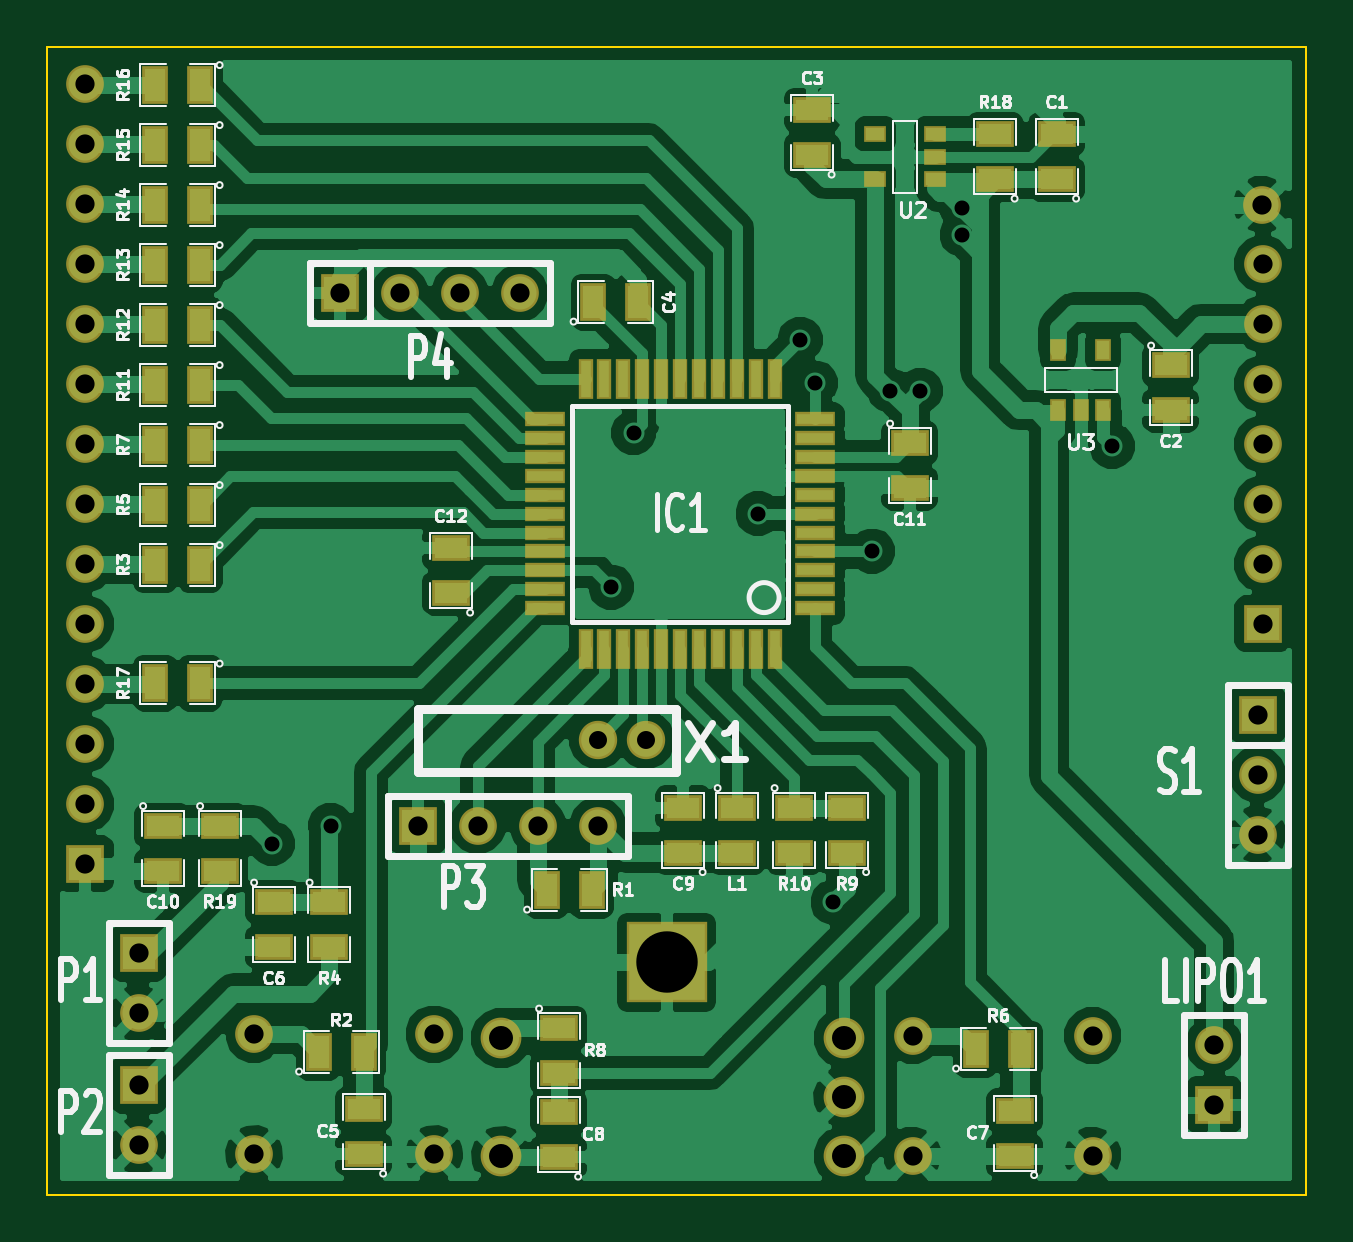
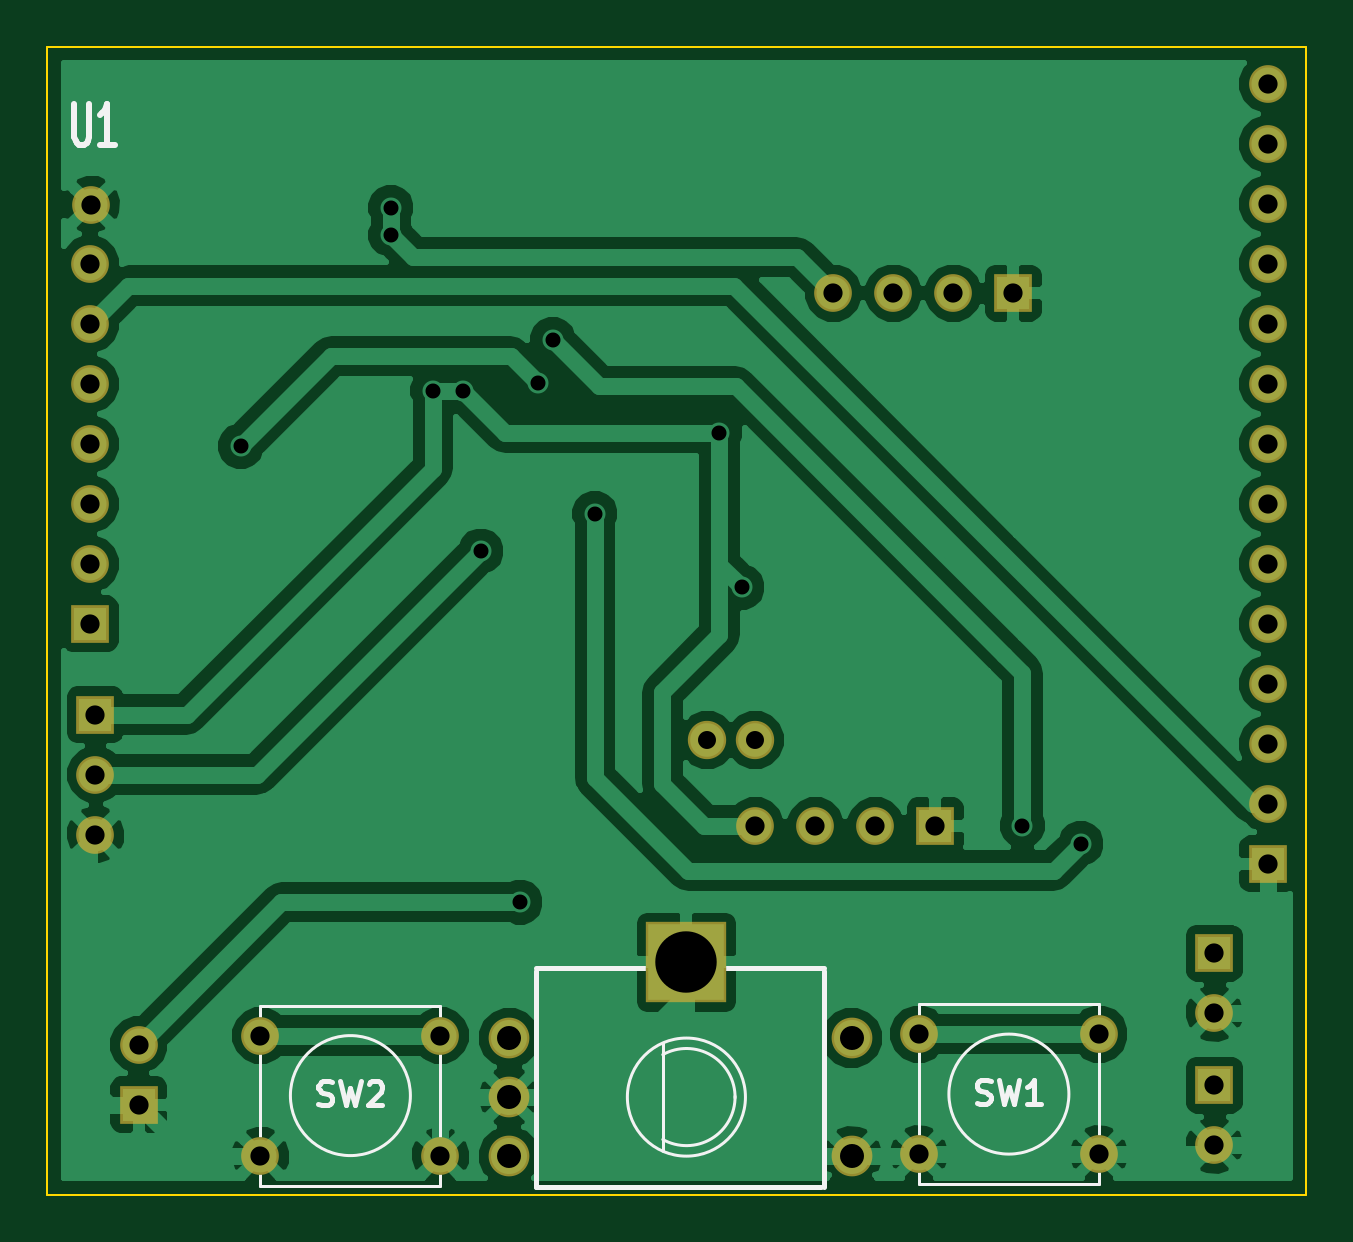
Circuit board: 8 layer files. Board 53.3 x 48.6 mm.
- bottom_mask: licznik-B_Mask.gbs (1513 bytes)
- bottom_silk: licznik-B_SilkS.gbo (4031 bytes)
- bottom_copper: licznik-Dolna.gbl (47781 bytes)
- outline: licznik-Edge_Cuts.gbr (452 bytes)
- top_mask: licznik-F_Mask.gts (3917 bytes)
- top_silk: licznik-F_SilkS.gto (37359 bytes)
- top_copper: licznik-Gorna.gtl (94882 bytes)
- drill: licznik.drl (1361 bytes)

=== bottom_mask: licznik-B_Mask.gbs ===
G04 (created by PCBNEW (2013-07-07 BZR 4022)-stable) date 2015-10-06 15:27:07*
%MOIN*%
G04 Gerber Fmt 3.4, Leading zero omitted, Abs format*
%FSLAX34Y34*%
G01*
G70*
G90*
G04 APERTURE LIST*
%ADD10C,0.00393701*%
%ADD11C,0.067874*%
%ADD12R,0.133858X0.133858*%
%ADD13C,0.062874*%
%ADD14R,0.062874X0.062874*%
%ADD15C,0.063874*%
G04 APERTURE END LIST*
G54D10*
G54D11*
X13302Y-16540D03*
X13302Y-17525D03*
X13302Y-18509D03*
X7594Y-18509D03*
X7594Y-16540D03*
G54D12*
X10350Y-15280D03*
G54D13*
X20287Y-3637D03*
X20287Y-4637D03*
X20287Y-5637D03*
X20287Y-6637D03*
X20287Y-7637D03*
X20287Y-8637D03*
G54D14*
X20287Y-9637D03*
X662Y-13637D03*
G54D13*
X662Y-12637D03*
X662Y-11637D03*
X662Y-10637D03*
X662Y-9637D03*
X662Y-8637D03*
X662Y-7637D03*
X662Y-6637D03*
X662Y-5637D03*
X662Y-4637D03*
X662Y-3637D03*
X662Y-2637D03*
X662Y-1637D03*
X662Y-637D03*
X20275Y-2650D03*
G54D15*
X9200Y-11575D03*
X10000Y-11575D03*
G54D14*
X19475Y-17650D03*
G54D13*
X19475Y-16650D03*
X17450Y-18500D03*
X17450Y-16500D03*
X14450Y-18500D03*
X14450Y-16500D03*
X6475Y-18475D03*
X6475Y-16475D03*
X3475Y-18475D03*
X3475Y-16475D03*
G54D14*
X6200Y-13000D03*
G54D13*
X7200Y-13000D03*
X8200Y-13000D03*
X9200Y-13000D03*
G54D14*
X4900Y-4125D03*
G54D13*
X5900Y-4125D03*
X6900Y-4125D03*
X7900Y-4125D03*
G54D14*
X20200Y-11150D03*
G54D13*
X20200Y-12150D03*
X20200Y-13150D03*
G54D14*
X1550Y-15125D03*
G54D13*
X1550Y-16125D03*
G54D14*
X1550Y-17325D03*
G54D13*
X1550Y-18325D03*
M02*

=== bottom_silk: licznik-B_SilkS.gbo ===
G04 (created by PCBNEW (2013-07-07 BZR 4022)-stable) date 2015-10-06 15:27:07*
%MOIN*%
G04 Gerber Fmt 3.4, Leading zero omitted, Abs format*
%FSLAX34Y34*%
G01*
G70*
G90*
G04 APERTURE LIST*
%ADD10C,0.00393701*%
%ADD11C,0.00787402*%
%ADD12C,0.005*%
%ADD13C,0.0107*%
%ADD14C,0.012*%
%ADD15C,0.008*%
%ADD16C,0.067874*%
%ADD17R,0.133858X0.133858*%
%ADD18C,0.062874*%
%ADD19R,0.062874X0.062874*%
%ADD20C,0.063874*%
G04 APERTURE END LIST*
G54D10*
G54D11*
X12850Y-19025D02*
X12850Y-15425D01*
X8050Y-19025D02*
X8050Y-15425D01*
X8100Y-19025D02*
X12850Y-19025D01*
X12850Y-15375D02*
X8050Y-15375D01*
G54D12*
X10743Y-16619D02*
X10743Y-18430D01*
X11334Y-17525D02*
G75*
G03X11334Y-17525I-984J0D01*
G74*
G01*
X9539Y-17512D02*
G75*
G03X10744Y-18233I810J-12D01*
G74*
G01*
X9539Y-17537D02*
G75*
G02X10744Y-16816I810J12D01*
G74*
G01*
X16950Y-17500D02*
G75*
G03X16950Y-17500I-1000J0D01*
G74*
G01*
X14450Y-19000D02*
X17450Y-19000D01*
X17450Y-19000D02*
X17450Y-16000D01*
X17450Y-16000D02*
X14450Y-16000D01*
X14450Y-19000D02*
X14450Y-16000D01*
X5975Y-17475D02*
G75*
G03X5975Y-17475I-1000J0D01*
G74*
G01*
X3475Y-18975D02*
X6475Y-18975D01*
X6475Y-18975D02*
X6475Y-15975D01*
X6475Y-15975D02*
X3475Y-15975D01*
X3475Y-18975D02*
X3475Y-15975D01*
G54D13*
X20551Y-969D02*
X20551Y-1520D01*
X20530Y-1585D01*
X20510Y-1618D01*
X20469Y-1650D01*
X20388Y-1650D01*
X20347Y-1618D01*
X20326Y-1585D01*
X20306Y-1520D01*
X20306Y-969D01*
X19878Y-1650D02*
X20123Y-1650D01*
X20000Y-1650D02*
X20000Y-969D01*
X20041Y-1066D01*
X20082Y-1131D01*
X20123Y-1164D01*
G54D14*
G54D15*
X16483Y-17642D02*
X16426Y-17661D01*
X16330Y-17661D01*
X16292Y-17642D01*
X16273Y-17623D01*
X16254Y-17585D01*
X16254Y-17547D01*
X16273Y-17509D01*
X16292Y-17490D01*
X16330Y-17471D01*
X16407Y-17452D01*
X16445Y-17433D01*
X16464Y-17414D01*
X16483Y-17376D01*
X16483Y-17338D01*
X16464Y-17300D01*
X16445Y-17280D01*
X16407Y-17261D01*
X16311Y-17261D01*
X16254Y-17280D01*
X16121Y-17261D02*
X16026Y-17661D01*
X15950Y-17376D01*
X15873Y-17661D01*
X15778Y-17261D01*
X15645Y-17300D02*
X15626Y-17280D01*
X15588Y-17261D01*
X15492Y-17261D01*
X15454Y-17280D01*
X15435Y-17300D01*
X15416Y-17338D01*
X15416Y-17376D01*
X15435Y-17433D01*
X15664Y-17661D01*
X15416Y-17661D01*
X5508Y-17617D02*
X5451Y-17636D01*
X5355Y-17636D01*
X5317Y-17617D01*
X5298Y-17598D01*
X5279Y-17560D01*
X5279Y-17522D01*
X5298Y-17484D01*
X5317Y-17465D01*
X5355Y-17446D01*
X5432Y-17427D01*
X5470Y-17408D01*
X5489Y-17389D01*
X5508Y-17351D01*
X5508Y-17313D01*
X5489Y-17275D01*
X5470Y-17255D01*
X5432Y-17236D01*
X5336Y-17236D01*
X5279Y-17255D01*
X5146Y-17236D02*
X5051Y-17636D01*
X4975Y-17351D01*
X4898Y-17636D01*
X4803Y-17236D01*
X4441Y-17636D02*
X4670Y-17636D01*
X4555Y-17636D02*
X4555Y-17236D01*
X4594Y-17294D01*
X4632Y-17332D01*
X4670Y-17351D01*
%LPC*%
G54D16*
X13302Y-16540D03*
X13302Y-17525D03*
X13302Y-18509D03*
X7594Y-18509D03*
X7594Y-16540D03*
G54D17*
X10350Y-15280D03*
G54D18*
X20287Y-3637D03*
X20287Y-4637D03*
X20287Y-5637D03*
X20287Y-6637D03*
X20287Y-7637D03*
X20287Y-8637D03*
G54D19*
X20287Y-9637D03*
X662Y-13637D03*
G54D18*
X662Y-12637D03*
X662Y-11637D03*
X662Y-10637D03*
X662Y-9637D03*
X662Y-8637D03*
X662Y-7637D03*
X662Y-6637D03*
X662Y-5637D03*
X662Y-4637D03*
X662Y-3637D03*
X662Y-2637D03*
X662Y-1637D03*
X662Y-637D03*
X20275Y-2650D03*
G54D20*
X9200Y-11575D03*
X10000Y-11575D03*
G54D19*
X19475Y-17650D03*
G54D18*
X19475Y-16650D03*
X17450Y-18500D03*
X17450Y-16500D03*
X14450Y-18500D03*
X14450Y-16500D03*
X6475Y-18475D03*
X6475Y-16475D03*
X3475Y-18475D03*
X3475Y-16475D03*
G54D19*
X6200Y-13000D03*
G54D18*
X7200Y-13000D03*
X8200Y-13000D03*
X9200Y-13000D03*
G54D19*
X4900Y-4125D03*
G54D18*
X5900Y-4125D03*
X6900Y-4125D03*
X7900Y-4125D03*
G54D19*
X20200Y-11150D03*
G54D18*
X20200Y-12150D03*
X20200Y-13150D03*
G54D19*
X1550Y-15125D03*
G54D18*
X1550Y-16125D03*
G54D19*
X1550Y-17325D03*
G54D18*
X1550Y-18325D03*
M02*

=== bottom_copper: licznik-Dolna.gbl (47781 bytes, source omitted) ===
=== outline: licznik-Edge_Cuts.gbr ===
G04 (created by PCBNEW (2013-07-07 BZR 4022)-stable) date 2015-10-06 15:27:07*
%MOIN*%
G04 Gerber Fmt 3.4, Leading zero omitted, Abs format*
%FSLAX34Y34*%
G01*
G70*
G90*
G04 APERTURE LIST*
%ADD10C,0.00393701*%
G04 APERTURE END LIST*
G54D10*
X21000Y-25D02*
X21000Y-3700D01*
X25Y-25D02*
X21000Y-25D01*
X25Y-3700D02*
X25Y-25D01*
X25Y-19150D02*
X25Y-3700D01*
X21000Y-19150D02*
X25Y-19150D01*
X21000Y-3700D02*
X21000Y-19150D01*
M02*

=== top_mask: licznik-F_Mask.gts ===
G04 (created by PCBNEW (2013-07-07 BZR 4022)-stable) date 2015-10-06 15:27:07*
%MOIN*%
G04 Gerber Fmt 3.4, Leading zero omitted, Abs format*
%FSLAX34Y34*%
G01*
G70*
G90*
G04 APERTURE LIST*
%ADD10C,0.00393701*%
%ADD11C,0.067874*%
%ADD12R,0.133858X0.133858*%
%ADD13C,0.062874*%
%ADD14R,0.062874X0.062874*%
%ADD15R,0.023874X0.067874*%
%ADD16R,0.067874X0.023874*%
%ADD17R,0.027874X0.037874*%
%ADD18R,0.037874X0.027874*%
%ADD19C,0.063874*%
%ADD20R,0.042874X0.062874*%
%ADD21R,0.062874X0.042874*%
G04 APERTURE END LIST*
G54D10*
G54D11*
X13302Y-16540D03*
X13302Y-17525D03*
X13302Y-18509D03*
X7594Y-18509D03*
X7594Y-16540D03*
G54D12*
X10350Y-15280D03*
G54D13*
X20287Y-3637D03*
X20287Y-4637D03*
X20287Y-5637D03*
X20287Y-6637D03*
X20287Y-7637D03*
X20287Y-8637D03*
G54D14*
X20287Y-9637D03*
X662Y-13637D03*
G54D13*
X662Y-12637D03*
X662Y-11637D03*
X662Y-10637D03*
X662Y-9637D03*
X662Y-8637D03*
X662Y-7637D03*
X662Y-6637D03*
X662Y-5637D03*
X662Y-4637D03*
X662Y-3637D03*
X662Y-2637D03*
X662Y-1637D03*
X662Y-637D03*
X20275Y-2650D03*
G54D15*
X10575Y-10050D03*
X10890Y-10050D03*
X11205Y-10050D03*
X11520Y-10050D03*
X11835Y-10050D03*
X12150Y-10050D03*
X10260Y-10050D03*
X9945Y-10050D03*
X9630Y-10050D03*
X9315Y-10050D03*
X9000Y-10050D03*
X10575Y-5550D03*
X10890Y-5550D03*
X11205Y-5550D03*
X11520Y-5550D03*
X11835Y-5550D03*
X12150Y-5550D03*
X10260Y-5550D03*
X9945Y-5550D03*
X9630Y-5550D03*
X9315Y-5550D03*
X9000Y-5550D03*
G54D16*
X12825Y-7800D03*
X8325Y-7800D03*
X12825Y-7485D03*
X8325Y-7485D03*
X8325Y-7170D03*
X12825Y-7170D03*
X12825Y-6855D03*
X8325Y-6855D03*
X8325Y-6540D03*
X12825Y-6540D03*
X12825Y-6225D03*
X8325Y-6225D03*
X8325Y-8115D03*
X12825Y-8115D03*
X12825Y-8430D03*
X8325Y-8430D03*
X8325Y-8745D03*
X12825Y-8745D03*
X12825Y-9060D03*
X8325Y-9060D03*
X8325Y-9375D03*
X12825Y-9375D03*
G54D17*
X16875Y-6075D03*
X17625Y-6075D03*
X16875Y-5075D03*
X17250Y-6075D03*
X17625Y-5075D03*
G54D18*
X14825Y-2225D03*
X14825Y-1475D03*
X13825Y-2225D03*
X14825Y-1850D03*
X13825Y-1475D03*
G54D19*
X9200Y-11575D03*
X10000Y-11575D03*
G54D14*
X19475Y-17650D03*
G54D13*
X19475Y-16650D03*
X17450Y-18500D03*
X17450Y-16500D03*
X14450Y-18500D03*
X14450Y-16500D03*
X6475Y-18475D03*
X6475Y-16475D03*
X3475Y-18475D03*
X3475Y-16475D03*
G54D14*
X6200Y-13000D03*
G54D13*
X7200Y-13000D03*
X8200Y-13000D03*
X9200Y-13000D03*
G54D14*
X4900Y-4125D03*
G54D13*
X5900Y-4125D03*
X6900Y-4125D03*
X7900Y-4125D03*
G54D14*
X20200Y-11150D03*
G54D13*
X20200Y-12150D03*
X20200Y-13150D03*
G54D14*
X1550Y-15125D03*
G54D13*
X1550Y-16125D03*
G54D14*
X1550Y-17325D03*
G54D13*
X1550Y-18325D03*
G54D20*
X2575Y-650D03*
X1825Y-650D03*
X2575Y-1650D03*
X1825Y-1650D03*
X2575Y-2650D03*
X1825Y-2650D03*
X2575Y-3650D03*
X1825Y-3650D03*
X2575Y-4650D03*
X1825Y-4650D03*
X2575Y-5650D03*
X1825Y-5650D03*
X2575Y-6650D03*
X1825Y-6650D03*
X2575Y-7650D03*
X1825Y-7650D03*
X2575Y-8650D03*
X1825Y-8650D03*
X2575Y-10625D03*
X1825Y-10625D03*
G54D21*
X1950Y-13000D03*
X1950Y-13750D03*
X2900Y-13000D03*
X2900Y-13750D03*
X3800Y-14275D03*
X3800Y-15025D03*
X4725Y-14275D03*
X4725Y-15025D03*
G54D20*
X4550Y-16775D03*
X5300Y-16775D03*
G54D21*
X5300Y-18475D03*
X5300Y-17725D03*
X8550Y-16375D03*
X8550Y-17125D03*
X8550Y-18525D03*
X8550Y-17775D03*
G54D20*
X15500Y-16725D03*
X16250Y-16725D03*
G54D21*
X16150Y-18500D03*
X16150Y-17750D03*
G54D20*
X8350Y-14075D03*
X9100Y-14075D03*
G54D21*
X10625Y-13450D03*
X10625Y-12700D03*
X11525Y-12700D03*
X11525Y-13450D03*
X12475Y-12700D03*
X12475Y-13450D03*
X13350Y-13450D03*
X13350Y-12700D03*
X6750Y-9125D03*
X6750Y-8375D03*
X14400Y-6625D03*
X14400Y-7375D03*
X18750Y-5325D03*
X18750Y-6075D03*
G54D20*
X9125Y-4275D03*
X9875Y-4275D03*
G54D21*
X12775Y-1825D03*
X12775Y-1075D03*
X15825Y-2225D03*
X15825Y-1475D03*
X16850Y-2225D03*
X16850Y-1475D03*
M02*

=== top_silk: licznik-F_SilkS.gto (37359 bytes, source omitted) ===
=== top_copper: licznik-Gorna.gtl (94882 bytes, source omitted) ===
=== drill: licznik.drl ===
M48
;DRILL file {Pcbnew (2013-07-07 BZR 4022)-stable} date 2015-10-06 15:27:20
;FORMAT={-:-/ absolute / metric / decimal}
FMAT,2
METRIC,TZ
T1C0.635
T2C0.762
T3C0.813
T4C1.016
T5C2.600
%
G90
G05
M71
T1
X9.588Y-33.782
X12.065Y-33.02
X23.939Y-22.924
X24.892Y-16.383
X30.162Y-19.812
X31.941Y-12.446
X32.575Y-14.287
X33.337Y-36.258
X34.989Y-21.399
X35.75Y-14.605
X37.02Y-14.605
X38.798Y-6.858
X38.798Y-8.001
X45.148Y-16.954
T2
X23.368Y-29.4
X25.4Y-29.4
T3
X1.683Y-1.619
X1.683Y-4.159
X1.683Y-6.699
X1.683Y-9.239
X1.683Y-11.779
X1.683Y-14.319
X1.683Y-16.859
X1.683Y-19.399
X1.683Y-21.939
X1.683Y-24.479
X1.683Y-27.019
X1.683Y-29.559
X1.683Y-32.099
X1.683Y-34.639
X3.937Y-38.417
X3.937Y-40.957
X3.937Y-44.005
X3.937Y-46.545
X8.826Y-41.846
X8.826Y-46.926
X12.446Y-10.477
X14.986Y-10.477
X15.748Y-33.02
X16.447Y-41.846
X16.447Y-46.926
X17.526Y-10.477
X18.288Y-33.02
X20.066Y-10.477
X20.828Y-33.02
X23.368Y-33.02
X36.703Y-41.91
X36.703Y-46.99
X44.323Y-41.91
X44.323Y-46.99
X49.466Y-42.291
X49.466Y-44.831
X51.308Y-28.321
X51.308Y-30.861
X51.308Y-33.401
X51.498Y-6.731
X51.53Y-9.239
X51.53Y-11.779
X51.53Y-14.319
X51.53Y-16.859
X51.53Y-19.399
X51.53Y-21.939
X51.53Y-24.479
T4
X19.289Y-42.014
X19.289Y-47.014
X33.789Y-42.014
X33.789Y-44.514
X33.789Y-47.014
T5
X26.289Y-38.813
T0
M30

